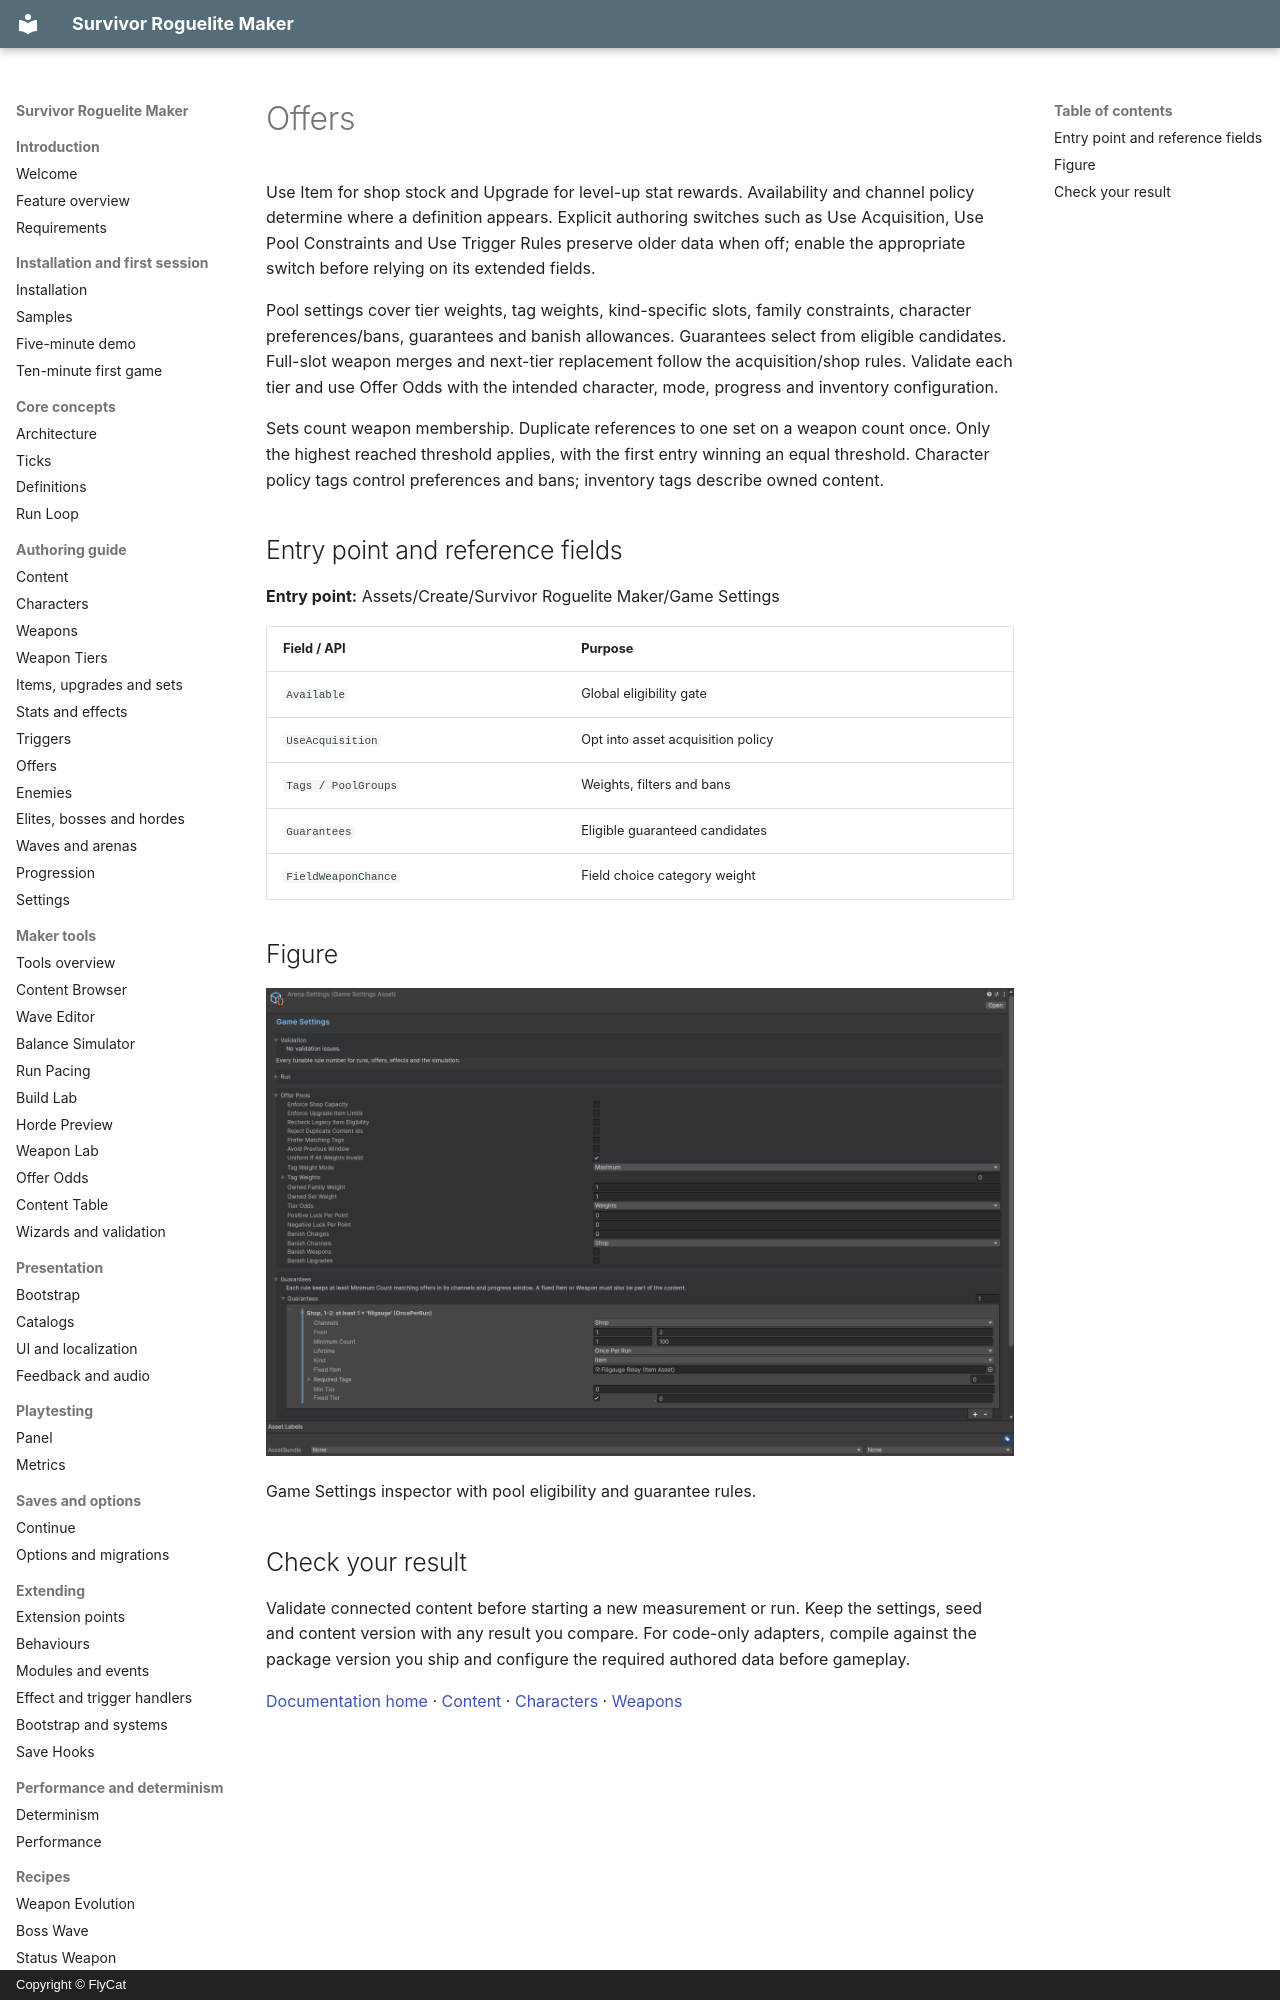

repository: hyunter777/survivor-roguelite-maker-docs · page: en/authoring/offers/index.html · generator: mkdocs · copyright: Copyright © FlyCat

# Offers

Use Item for shop stock and Upgrade for level-up stat rewards. Availability and channel policy determine where a definition appears. Explicit authoring switches such as Use Acquisition, Use Pool Constraints and Use Trigger Rules preserve older data when off; enable the appropriate switch before relying on its extended fields.

Pool settings cover tier weights, tag weights, kind-specific slots, family constraints, character preferences/bans, guarantees and banish allowances. Guarantees select from eligible candidates. Full-slot weapon merges and next-tier replacement follow the acquisition/shop rules. Validate each tier and use Offer Odds with the intended character, mode, progress and inventory configuration.

Sets count weapon membership. Duplicate references to one set on a weapon count once. Only the highest reached threshold applies, with the first entry winning an equal threshold. Character policy tags control preferences and bans; inventory tags describe owned content.

## Entry point and reference fields

**Entry point:** Assets/Create/Survivor Roguelite Maker/Game Settings

| Field / API | Purpose |
|---|---|
| `Available` | Global eligibility gate |
| `UseAcquisition` | Opt into asset acquisition policy |
| `Tags / PoolGroups` | Weights, filters and bans |
| `Guarantees` | Eligible guaranteed candidates |
| `FieldWeaponChance` | Field choice category weight |

## Figure

![Game Settings inspector with pool eligibility and guarantee rules.](../../assets/offer-settings.png)

Game Settings inspector with pool eligibility and guarantee rules.
